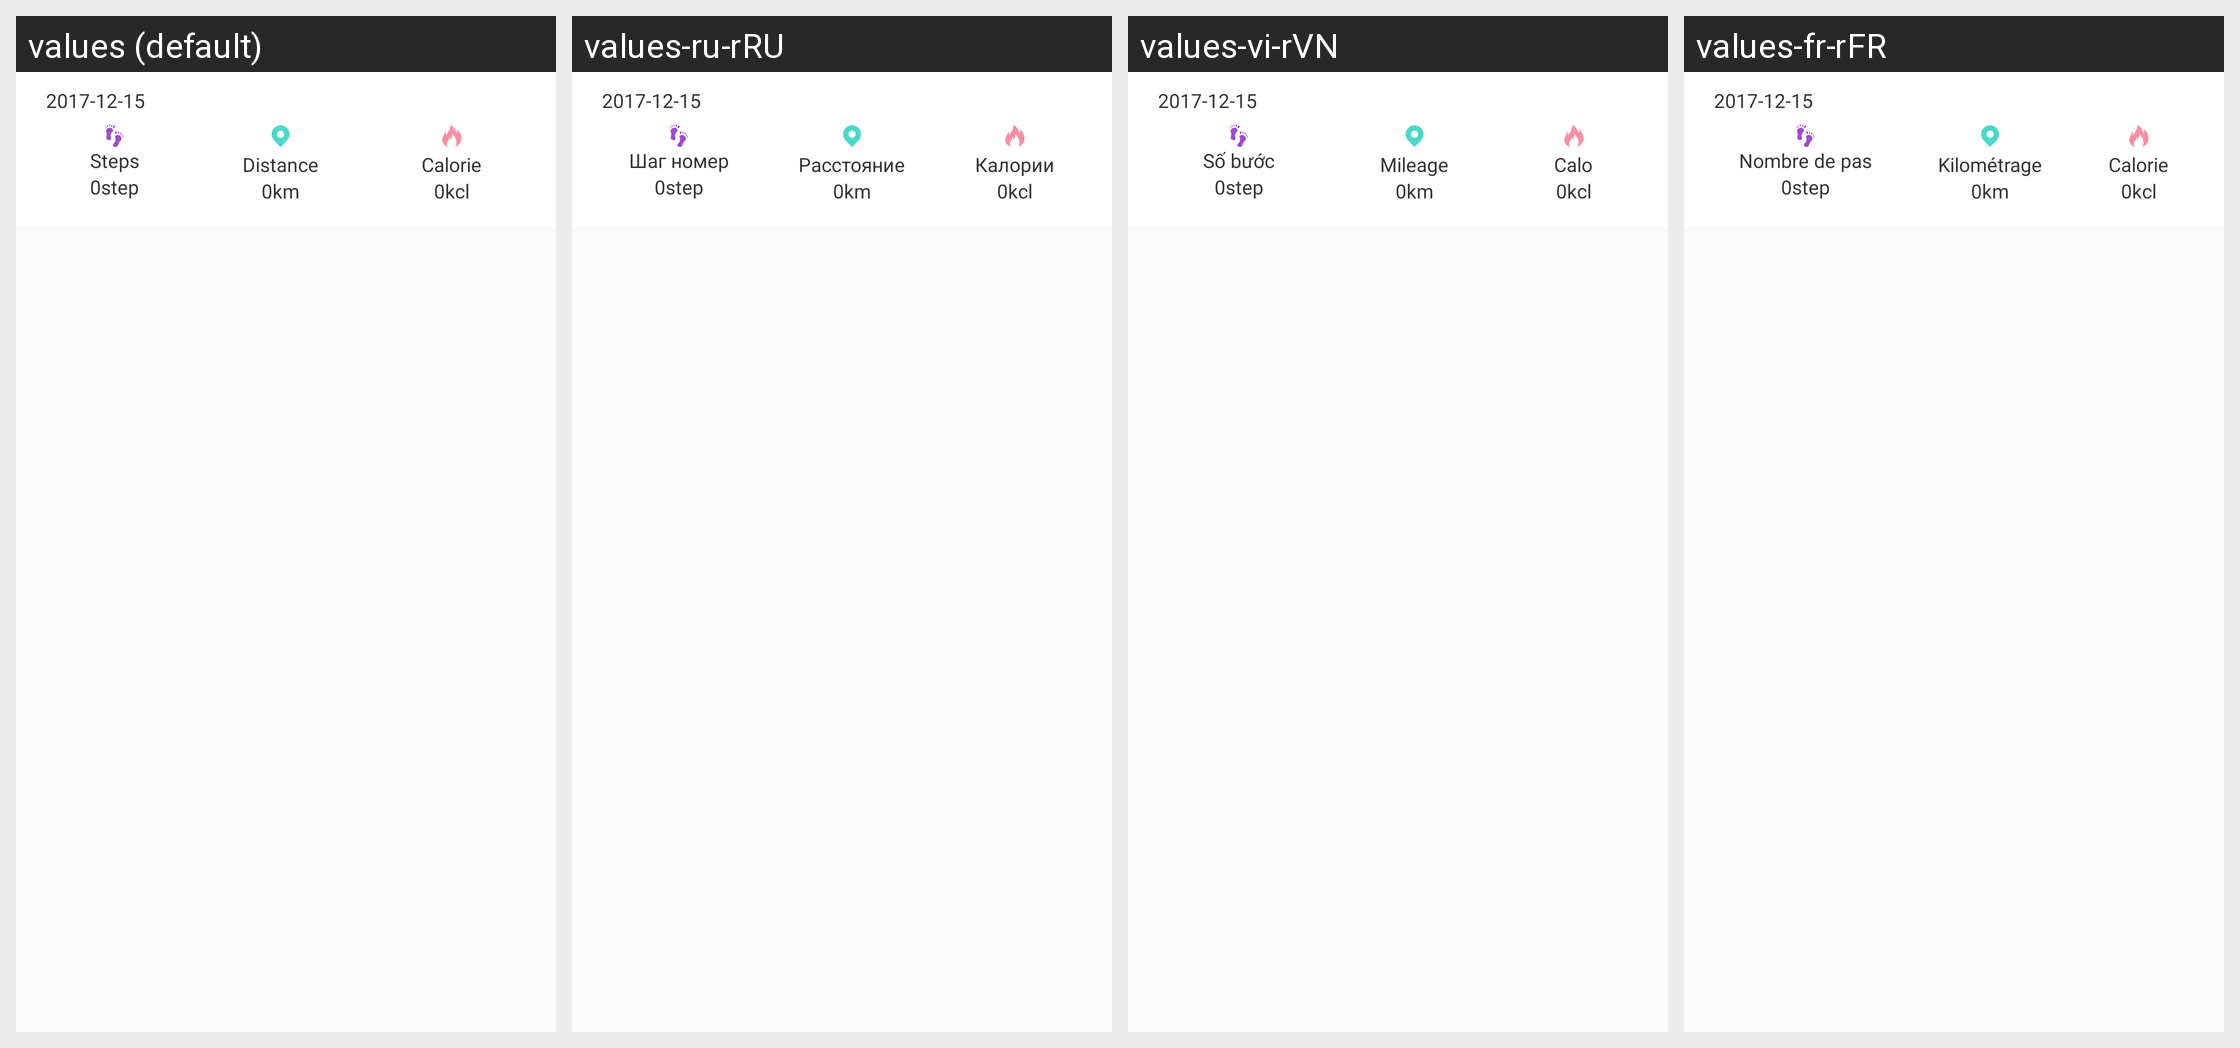

The same Android screen rendered under several of its app's locales, left to right. List the strings drawn on it with the default value and each locale's translation.
Android screen res/layout/w30s_step_data_item.xml rendered under 4 locales, left to right: values (default), values-ru-rRU, values-vi-rVN, values-fr-rFR. Device: Nexus 5 (rendered at 1080×1920; each locale shown at half size, 540×960, under a caption strip naming it); theme BAppTheme.
Other locales in the repository, not shown: values-de-rDE, values-en, values-es-rES, values-fr-rBE, values-fr-rCA, values-it-rCH, values-it-rIT, values-ja-rJP, values-ko-rKR, values-pt-rBR, values-zh-rCN, values-zh-rHK, values-zh-rTW.
Strings drawn on this screen, with the default value and each locale's value (text and hints the layout hard-codes, and strings that could not be matched under every locale, appear in the picture but are not listed):

step
  values: Steps
  values-ru-rRU: Шаг номер
  values-vi-rVN: Số bước
  values-fr-rFR: Nombre de pas

mileage
  values: Distance
  values-ru-rRU: Расстояние
  values-vi-rVN: Mileage
  values-fr-rFR: Kilométrage

calories
  values: Calorie
  values-ru-rRU: Калории
  values-vi-rVN: Calo
  values-fr-rFR: Calorie
